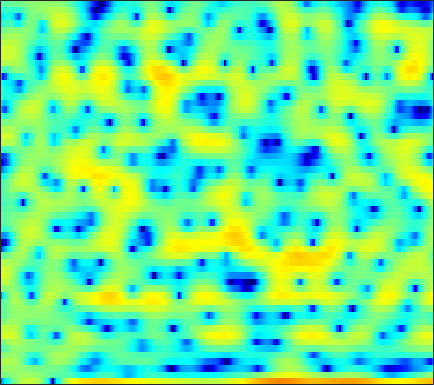

Values plotted in this chart, from the file beside it:
-13.548, -10.255, -7.1159, -4.7289, -3.2526, -1.6061, -0.24797, 0.57108, 1.5119, 2.253, 2.7672, 3.0633, 3.2916, 3.364, 3.2795, 2.9832, 2.5184, 2.0177, 1.095, -0.18324, -1.9811, -3.8345, -7.3697, -14.334
-0.5778, -0.4614, -0.2574, -0.02797, 0.1622, 0.4249, 0.6869, 0.8693, 1.089, 1.264, 1.386, 1.438, 1.448, 1.39, 1.295, 1.12, 0.8714, 0.6434, 0.2957, -0.09614, -0.5181, -0.8317, -1.212, -1.542
0.7861, 0.9397, 1.093, 1.197, 1.236, 1.24, 1.188, 1.108, 0.963, 0.7733, 0.5442, 0.3597, 0.108, -0.1333, -0.2905, -0.4665, -0.5806, -0.6244, -0.6515, -0.6382, -0.6098, -0.5904, -0.5779, -0.5767
1.733, 1.997, 2.234, 2.336, 2.327, 2.179, 1.872, 1.523, 0.884, 0.02713, -1.112, -2.184, -3.973, -6.211, -8.116, -10.14, -9.773, -8.137, -5.738, -3.724, -2.131, -1.202, -0.2089, 0.5213
-0.4406, -0.0002107, 0.4892, 0.8499, 1.036, 1.145, 1.092, 0.9441, 0.5705, 0.0217, -0.7128, -1.378, -2.36, -3.383, -4.045, -4.569, -4.492, -4.06, -3.173, -2.159, -1.197, -0.5503, 0.2004, 0.8026
-4.277, -3.019, -1.677, -0.6832, -0.1184, 0.4179, 0.7451, 0.8661, 0.8801, 0.7757, 0.5677, 0.3694, 0.08623, -0.1876, -0.3649, -0.5338, -0.6337, -0.6513, -0.6197, -0.5329, -0.4018, -0.291, -0.1203, 0.05139
-1.231, -0.2998, 0.7302, 1.493, 1.894, 2.23, 2.338, 2.284, 2.056, 1.686, 1.22, 0.85, 0.369, -0.03712, -0.2735, -0.4874, -0.6358, -0.7056, -0.8152, -1.011, -1.323, -1.666, -2.212, -2.799
3.493, 3.812, 4.142, 4.325, 4.338, 4.155, 3.733, 3.231, 2.272, 0.9466, -0.8551, -2.572, -5.285, -7.829, -8.222, -6.568, -4.512, -3.32, -2.303, -1.871, -2.022, -2.528, -3.85, -6.136
2.492, 2.794, 3.085, 3.227, 3.221, 3.046, 2.65, 2.198, 1.363, 0.2234, -1.23, -2.488, -4.21, -5.46, -5.64, -4.905, -3.697, -2.839, -1.946, -1.395, -1.128, -1.112, -1.277, -1.553
-0.6144, -0.0742, 0.5091, 0.9374, 1.153, 1.315, 1.326, 1.244, 1.019, 0.7052, 0.3504, 0.07278, -0.2535, -0.4885, -0.5869, -0.6069, -0.5234, -0.4331, -0.3109, -0.2164, -0.168, -0.1721, -0.2237, -0.3202
-2.713, -1.921, -1.048, -0.3611, 0.04352, 0.453, 0.7261, 0.8494, 0.9355, 0.9441, 0.8944, 0.8311, 0.7482, 0.6679, 0.6259, 0.5941, 0.5773, 0.5723, 0.5566, 0.5209, 0.4408, 0.3464, 0.1662, -0.07083
-2.717, -2.008, -1.153, -0.3922, 0.08317, 0.5898, 0.9427, 1.107, 1.196, 1.152, 1.02, 0.8786, 0.6971, 0.5731, 0.5291, 0.5627, 0.6887, 0.8142, 0.986, 1.107, 1.114, 1.026, 0.7566, 0.2924
-3.538, -2.79, -1.445, -0.1518, 0.669, 1.478, 1.931, 2.035, 1.883, 1.378, 0.5548, -0.2257, -1.399, -2.4, -2.716, -2.312, -1.225, -0.2601, 0.9043, 1.812, 2.404, 2.617, 2.575, 2.145
-12.49, -7.549, -3.391, -0.9146, 0.2543, 1.202, 1.567, 1.527, 1.045, 0.08223, -1.424, -3.034, -6.181, -11.25, -15.96, -11.35, -5.922, -3.248, -0.7227, 0.9894, 2.163, 2.756, 3.189, 3.255
0.3857, 0.3281, 0.4671, 0.6476, 0.7136, 0.6173, 0.2684, -0.1617, -0.9566, -1.959, -3.102, -3.954, -4.931, -5.515, -5.58, -5.066, -4.023, -3.056, -1.743, -0.5194, 0.4958, 1.101, 1.708, 2.081
3.928, 3.538, 3.001, 2.414, 1.91, 1.1, 0.08948, -0.8297, -2.306, -4.082, -6.146, -7.761, -9.512, -9.883, -9.082, -7.315, -5.42, -4.128, -2.604, -1.317, -0.2722, 0.3555, 0.9885, 1.414
5.099, 4.666, 4.036, 3.31, 2.689, 1.718, 0.5435, -0.511, -2.202, -4.355, -7.161, -9.852, -14.05, -14.77, -12.02, -8.492, -5.872, -4.349, -2.741, -1.492, -0.5303, 0.03107, 0.5748, 0.8926
4.437, 4.105, 3.627, 3.088, 2.635, 1.967, 1.191, 0.5313, -0.4466, -1.504, -2.588, -3.322, -4.048, -4.372, -4.329, -3.939, -3.333, -2.816, -2.072, -1.365, -0.7509, -0.3648, 0.03278, 0.2396
2.568, 2.393, 2.206, 2.07, 1.971, 1.814, 1.598, 1.381, 1.008, 0.5382, 0.005717, -0.4407, -1.075, -1.7, -2.129, -2.595, -2.87, -2.865, -2.582, -2.013, -1.295, -0.7613, -0.1639, 0.2511
-1.696, -1.645, -1.202, -0.5086, 0.0622, 0.7794, 1.367, 1.69, 1.937, 1.937, 1.667, 1.255, 0.4194, -0.8352, -2.114, -4.397, -7.289, -9.085, -8.409, -5.432, -2.767, -1.246, 0.234, 1.214
-16.08, -13.77, -10.14, -7.066, -5.061, -2.763, -0.9046, 0.2037, 1.282, 1.952, 2.189, 2.093, 1.588, 0.5884, -0.5052, -2.461, -4.791, -6.077, -5.75, -3.66, -1.559, -0.31, 0.9441, 1.771
-21.08, -23.53, -21.86, -15, -10.81, -6.568, -3.479, -1.712, 0.07696, 1.316, 2.105, 2.449, 2.583, 2.43, 2.176, 1.719, 1.258, 0.9865, 0.7753, 0.7289, 0.7688, 0.7926, 0.7788, 0.7106
-11.2, -11.91, -11.46, -9.32, -7.28, -4.646, -2.389, -0.9597, 0.5967, 1.778, 2.645, 3.099, 3.482, 3.642, 3.629, 3.47, 3.159, 2.838, 2.313, 1.643, 0.7954, 0.03402, -1.175, -2.544
-4.311, -4.204, -3.783, -3.058, -2.364, -1.334, -0.2728, 0.477, 1.387, 2.163, 2.78, 3.133, 3.472, 3.644, 3.661, 3.532, 3.218, 2.851, 2.152, 1.179, -0.1445, -1.437, -3.726, -7.044
-2.413, -2.136, -1.709, -1.232, -0.8477, -0.3143, 0.2203, 0.6152, 1.114, 1.577, 1.98, 2.242, 2.528, 2.717, 2.792, 2.776, 2.611, 2.372, 1.874, 1.151, 0.1795, -0.7286, -2.163, -3.805
-2.546, -2.145, -1.668, -1.275, -1.032, -0.7778, -0.5858, -0.4625, -0.3034, -0.1128, 0.1538, 0.412, 0.8039, 1.21, 1.496, 1.803, 1.985, 2.03, 1.95, 1.713, 1.324, 0.9469, 0.3678, -0.253
-3.36, -2.778, -2.219, -1.887, -1.802, -1.909, -2.266, -2.684, -3.333, -3.859, -3.891, -3.471, -2.45, -1.226, -0.36, 0.6239, 1.371, 1.77, 2.117, 2.27, 2.268, 2.187, 1.998, 1.762
-4.007, -3.203, -2.428, -2.029, -2.001, -2.38, -3.356, -4.613, -7.385, -12.65, -22.51, -13.94, -7.239, -3.567, -1.726, 0.007634, 1.176, 1.771, 2.282, 2.541, 2.616, 2.586, 2.47, 2.308
-4.288, -3.155, -1.961, -1.193, -0.8842, -0.8335, -1.194, -1.719, -2.671, -3.633, -3.952, -3.45, -2.15, -0.6911, 0.2373, 1.179, 1.774, 2.035, 2.145, 2.046, 1.781, 1.5, 1.068, 0.6209
-4.164, -2.851, -1.432, -0.3188, 0.3259, 0.9592, 1.373, 1.558, 1.7, 1.8, 1.909, 2.011, 2.184, 2.296, 2.306, 2.149, 1.775, 1.353, 0.6206, -0.2322, -1.165, -1.916, -3.069, -4.511
-4.4, -3.283, -1.881, -0.593, 0.2807, 1.296, 2.131, 2.637, 3.152, 3.504, 3.699, 3.723, 3.583, 3.189, 2.707, 1.758, 0.396, -0.962, -3.165, -5.622, -7.455, -7.956, -7.981, -8.414
-7.792, -6.384, -4.521, -2.788, -1.597, -0.1808, 1.028, 1.804, 2.64, 3.234, 3.583, 3.682, 3.547, 3.109, 2.53, 1.383, -0.3236, -2.087, -5.406, -10.48, -16.12, -13.4, -8.817, -6.168
-14.28, -12.06, -9.585, -7.251, -5.636, -3.648, -1.937, -0.8499, 0.3523, 1.265, 1.875, 2.153, 2.286, 2.15, 1.873, 1.268, 0.4161, -0.3448, -1.436, -2.402, -2.922, -2.933, -2.46, -1.677
-18.5, -18.94, -16.73, -12.81, -10.05, -7.045, -4.683, -3.277, -1.795, -0.6808, 0.1308, 0.5564, 0.9421, 1.12, 1.148, 1.051, 0.8477, 0.6528, 0.381, 0.1525, 0.02448, 0.02994, 0.1709, 0.4594
-15.03, -16.64, -15.23, -11.46, -8.974, -6.342, -4.352, -3.193, -2.013, -1.147, -0.4922, -0.1064, 0.2967, 0.6126, 0.7954, 0.9815, 1.091, 1.119, 1.1, 1.037, 0.9493, 0.898, 0.8634, 0.9159
-3.536, -3.701, -3.514, -2.993, -2.459, -1.764, -1.21, -0.9273, -0.7282, -0.689, -0.7235, -0.6942, -0.5092, -0.1051, 0.2793, 0.8098, 1.239, 1.449, 1.546, 1.424, 1.109, 0.7598, 0.2398, -0.2187
2.827, 2.74, 2.653, 2.563, 2.458, 2.207, 1.738, 1.182, 0.08858, -1.503, -3.601, -5.171, -5.714, -3.956, -2.235, -0.3489, 0.9212, 1.487, 1.753, 1.473, 0.6343, -0.4085, -2.433, -5.242
4.173, 4.155, 4.049, 3.857, 3.612, 3.126, 2.386, 1.601, 0.1175, -2.062, -5.214, -8.208, -9.713, -6.181, -3.619, -1.224, 0.2377, 0.8433, 1.11, 0.7978, -0.1125, -1.204, -3.308, -6.198
2.201, 2.293, 2.351, 2.323, 2.246, 2.041, 1.699, 1.347, 0.7507, 0.05559, -0.6121, -0.9746, -1.116, -0.8422, -0.4547, 0.09159, 0.5067, 0.6681, 0.6394, 0.3309, -0.2355, -0.8002, -1.654, -2.479
-0.5754, -0.4261, -0.2025, 0.04726, 0.2534, 0.5344, 0.7695, 0.9062, 1.041, 1.119, 1.167, 1.203, 1.262, 1.34, 1.395, 1.415, 1.345, 1.209, 0.8971, 0.4409, -0.1305, -0.6105, -1.254, -1.815
-4.047, -4.214, -4.008, -3.286, -2.534, -1.438, -0.4044, 0.2757, 1.036, 1.643, 2.107, 2.376, 2.629, 2.764, 2.776, 2.679, 2.418, 2.105, 1.52, 0.736, -0.2231, -1.033, -2.128, -3.055
-10.11, -13.89, -15.21, -9.81, -6.665, -3.716, -1.611, -0.4017, 0.8583, 1.829, 2.581, 3.02, 3.454, 3.714, 3.791, 3.725, 3.44, 3.062, 2.298, 1.173, -0.4204, -2.023, -4.941, -9.066
-7.316, -8.697, -9.072, -7.536, -6.006, -4.126, -2.569, -1.597, -0.4809, 0.4695, 1.294, 1.836, 2.444, 2.908, 3.153, 3.295, 3.224, 3.007, 2.474, 1.619, 0.3708, -0.858, -2.9, -5.184
-3.879, -4.399, -4.877, -5.043, -5.02, -4.889, -4.693, -4.477, -4.027, -3.334, -2.429, -1.682, -0.6857, 0.1877, 0.7225, 1.258, 1.581, 1.69, 1.676, 1.504, 1.208, 0.9419, 0.5978, 0.3845
-3.557, -4.192, -4.967, -5.741, -6.357, -7.375, -8.768, -10.04, -11.49, -10.96, -8.526, -6.578, -4.404, -2.767, -1.868, -0.9729, -0.3589, -0.01774, 0.3403, 0.6553, 0.9797, 1.236, 1.603, 2.03
-5.119, -6.113, -6.878, -7.197, -7.454, -8.224, -9.857, -11.96, -15.85, -15.26, -10.53, -7.783, -5.357, -3.825, -3.11, -2.585, -2.358, -2.261, -2.048, -1.568, -0.7663, -0.007939, 1.092, 2.155
-10.34, -18.36, -15.06, -8.865, -6.652, -5.127, -4.518, -4.365, -4.228, -3.922, -3.384, -2.965, -2.556, -2.555, -2.835, -3.711, -5.226, -6.806, -8.974, -8.895, -5.962, -3.527, -0.7722, 1.365
-1.815, -2.827, -3.036, -2.197, -1.393, -0.5132, 0.05069, 0.2941, 0.4204, 0.3602, 0.1156, -0.2154, -0.8571, -1.809, -2.793, -4.491, -6.787, -8.964, -12.18, -12.39, -8.54, -5.622, -2.474, -0.07175
2.923, 2.613, 2.364, 2.297, 2.296, 2.321, 2.272, 2.157, 1.856, 1.365, 0.6573, -0.04469, -1.237, -2.726, -4.065, -5.974, -7.908, -9.037, -9.657, -8.955, -7.318, -5.799, -3.755, -1.985
4.201, 4.096, 3.955, 3.805, 3.671, 3.457, 3.158, 2.856, 2.314, 1.593, 0.6394, -0.2491, -1.74, -3.646, -5.438, -8.573, -13.23, -19.01, -23.34, -14.4, -9.763, -7.433, -5.131, -3.43
3.837, 3.881, 3.888, 3.825, 3.74, 3.538, 3.236, 2.93, 2.401, 1.711, 0.8264, 0.02658, -1.242, -2.774, -4.106, -6.111, -8.177, -9.413, -9.918, -8.873, -7.178, -5.907, -4.462, -3.325
2.455, 2.666, 2.871, 2.984, 3.002, 2.93, 2.75, 2.545, 2.175, 1.681, 1.066, 0.5183, -0.3146, -1.265, -2.02, -3.01, -3.862, -4.335, -4.63, -4.533, -4.093, -3.617, -2.908, -2.257
0.5243, 0.9538, 1.409, 1.725, 1.854, 1.926, 1.884, 1.795, 1.618, 1.38, 1.077, 0.7842, 0.2879, -0.3362, -0.8821, -1.71, -2.57, -3.163, -3.729, -3.877, -3.509, -2.964, -2.043, -1.127
-2.085, -1.304, -0.4834, 0.02132, 0.2051, 0.2238, 0.09014, -0.0228, -0.07472, 0.04764, 0.2538, 0.382, 0.3889, 0.1157, -0.3461, -1.367, -2.99, -4.683, -7.564, -9.539, -7.551, -5.023, -2.166, -0.07306
-6.798, -5.015, -3.466, -2.8, -2.814, -3.564, -5.041, -6.344, -7.075, -5.6, -3.4, -2.028, -0.7806, -0.2125, -0.2161, -0.7789, -2.064, -3.567, -6.239, -8.105, -6.077, -3.539, -0.6746, 1.425
-8.632, -6.857, -5.398, -4.841, -5.036, -6.181, -8.633, -11.58, -14.51, -10.23, -6.053, -3.921, -2.016, -0.8786, -0.3956, -0.1484, -0.2031, -0.3453, -0.5116, -0.4256, 0.04168, 0.606, 1.479, 2.35
-5.386, -4.76, -4.11, -3.747, -3.696, -3.852, -4.162, -4.345, -4.257, -3.687, -2.779, -2.035, -1.141, -0.4248, -0.01775, 0.3618, 0.6045, 0.7321, 0.8839, 1.061, 1.289, 1.495, 1.79, 2.071
-2.56, -2.207, -1.793, -1.486, -1.317, -1.173, -1.074, -0.9972, -0.8606, -0.6613, -0.4071, -0.2036, 0.06559, 0.3024, 0.4474, 0.6049, 0.7145, 0.7737, 0.8392, 0.892, 0.9361, 0.961, 0.9875, 0.9796
